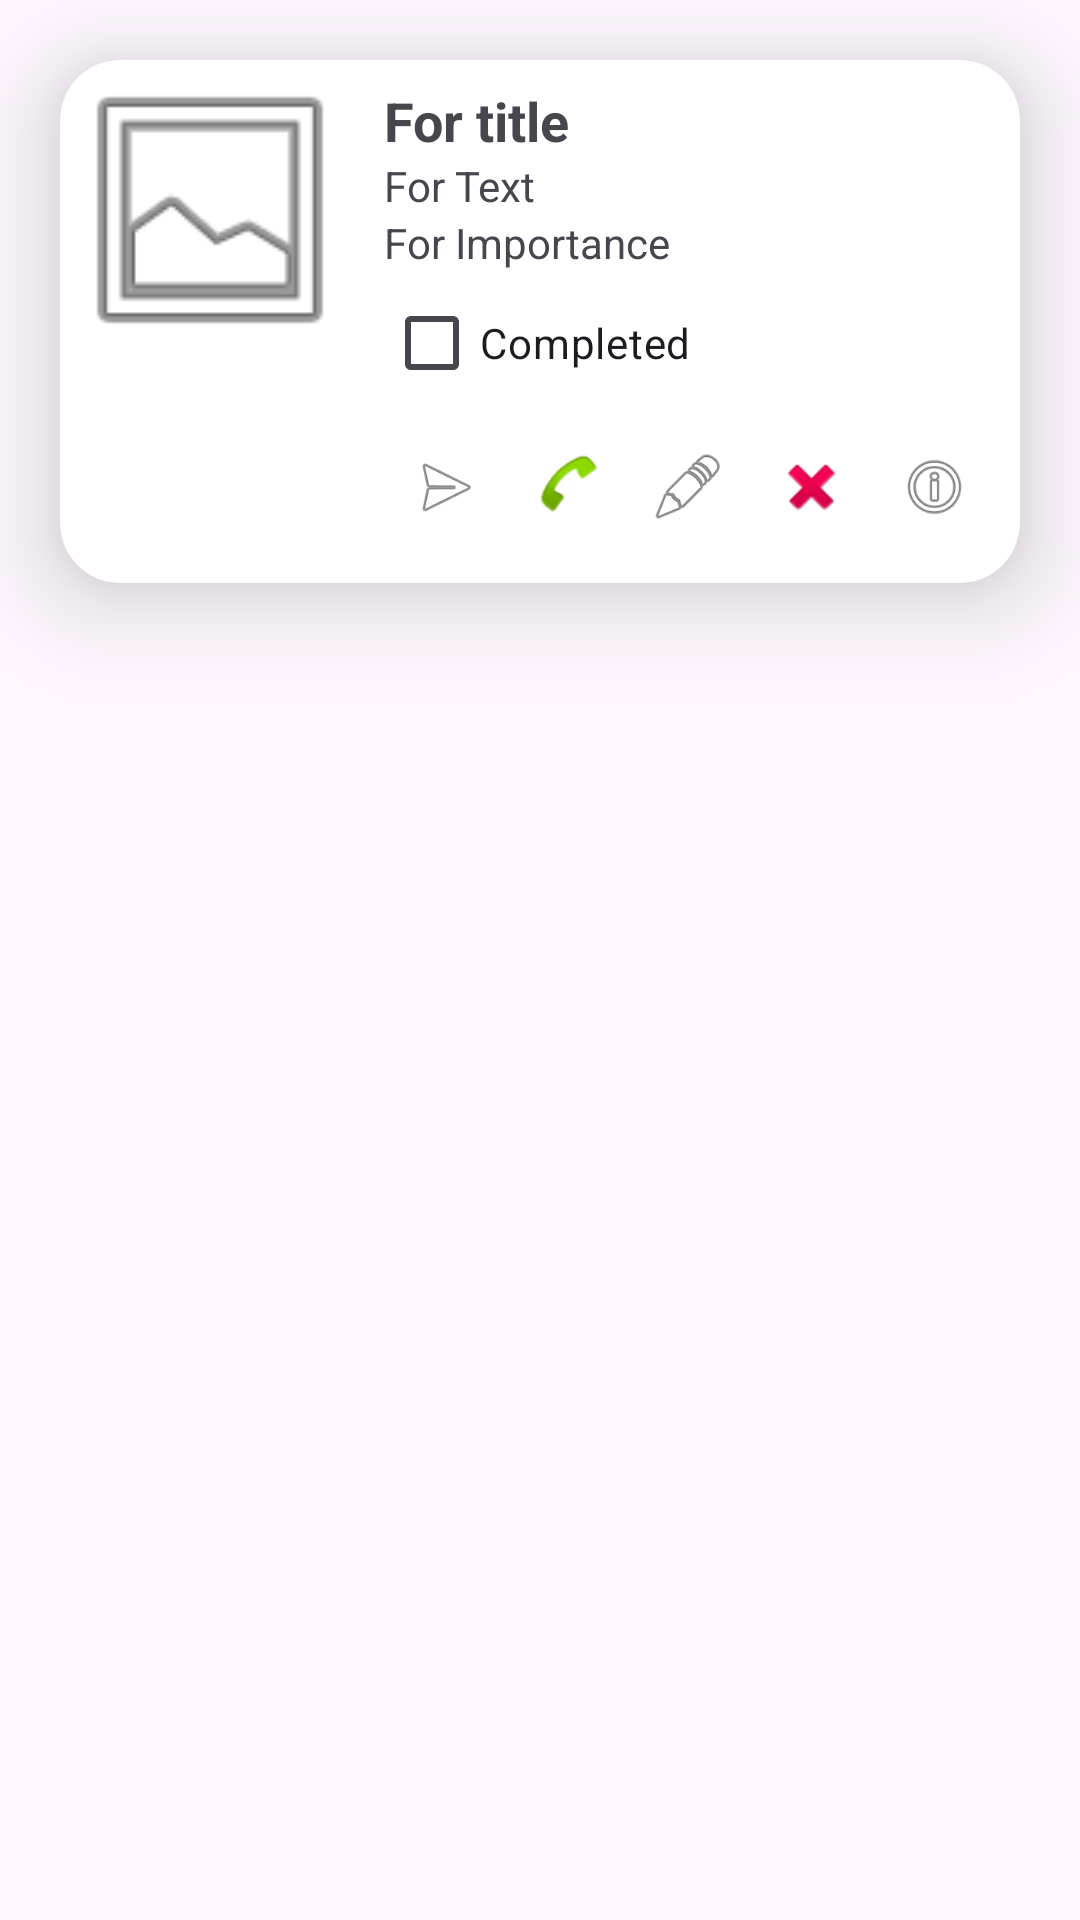

Layout XML and referenced resources for this Android screen:
<!-- AndroidManifest.xml: application theme Theme.Samih12_2025 -->
<!-- res/layout/task_item_layout.xml -->
<?xml version="1.0" encoding="utf-8"?>
<LinearLayout xmlns:android="http://schemas.android.com/apk/res/android"
    android:layout_width="match_parent"
    android:layout_height="wrap_content"
    xmlns:app="http://schemas.android.com/apk/res-auto"
    android:orientation="vertical">
<androidx.cardview.widget.CardView
    android:layout_width="match_parent"
    android:layout_height="wrap_content"
    app:cardElevation="20dp"
    android:layout_margin="20dp"
    android:outlineSpotShadowColor="#000000"
    app:cardCornerRadius="20dp">

    <LinearLayout
        android:layout_width="match_parent"
        android:layout_height="wrap_content"
        android:orientation="horizontal">

        <ImageView
            android:id="@+id/imgVitm"
            android:layout_width="100dp"
            android:layout_height="100dp"
            android:src="@android:drawable/ic_menu_gallery" />

        <LinearLayout
            android:layout_width="wrap_content"
            android:layout_height="wrap_content"
            android:layout_weight="1"
            android:padding="8dp"
            android:orientation="vertical">

            <TextView
                android:id="@+id/tvItmTitle"
                android:layout_width="match_parent"
                android:layout_height="wrap_content"
                android:textSize="18sp"
                android:textStyle="bold"
                android:text="For title" />

            <TextView
                android:id="@+id/tvItmText"
                android:layout_width="match_parent"
                android:layout_height="wrap_content"
                android:text="For Text" />

            <TextView
                android:id="@+id/tvItmImportance"
                android:layout_width="match_parent"
                android:layout_height="wrap_content"
                android:text="For Importance" />

            <CheckBox
                android:id="@+id/checkBox"
                android:layout_width="wrap_content"
                android:layout_height="wrap_content"
                android:text="Completed" />

            <LinearLayout
                android:layout_width="match_parent"
                android:layout_height="wrap_content"
                android:orientation="horizontal">

                <ImageView
                    android:id="@+id/imgBtnSendSmsitm"
                    android:layout_width="wrap_content"
                    android:layout_height="wrap_content"
                    android:layout_weight="1"
                    android:padding="8dp"
                    android:src="@android:drawable/ic_menu_send" />

                <ImageView
                    android:id="@+id/imgBtnCallitm"
                    android:layout_width="wrap_content"
                    android:layout_height="wrap_content"
                    android:layout_weight="1"
                    android:padding="8dp"
                    android:src="@android:drawable/sym_action_call" />

                <ImageView
                    android:id="@+id/imgBtnEdititm"
                    android:layout_width="wrap_content"
                    android:layout_height="wrap_content"
                    android:layout_weight="1"
                    android:padding="8dp"
                    android:src="@android:drawable/ic_menu_edit" />

                <ImageView
                    android:id="@+id/imgBtnDeleteitm"
                    android:layout_width="wrap_content"
                    android:layout_height="wrap_content"
                    android:layout_weight="1"
                    android:padding="8dp"
                    android:src="@android:drawable/ic_delete" />

                <ImageView
                    android:id="@+id/imgBtnAiAssist"
                    android:layout_width="wrap_content"
                    android:layout_height="wrap_content"
                    android:layout_weight="1"
                    android:padding="8dp"
                    android:src="@android:drawable/ic_menu_info_details"
                    android:contentDescription="AI Assistant" />

            </LinearLayout>

        </LinearLayout>

    </LinearLayout>
</androidx.cardview.widget.CardView>

</LinearLayout>
<!-- resources referenced by this layout -->
<resources>
  <style name="Theme.Samih12_2025" parent="Base.Theme.Samih12_2025" />
  <style name="Base.Theme.Samih12_2025" parent="Theme.Material3.DayNight">
          
          
      </style>
</resources>
